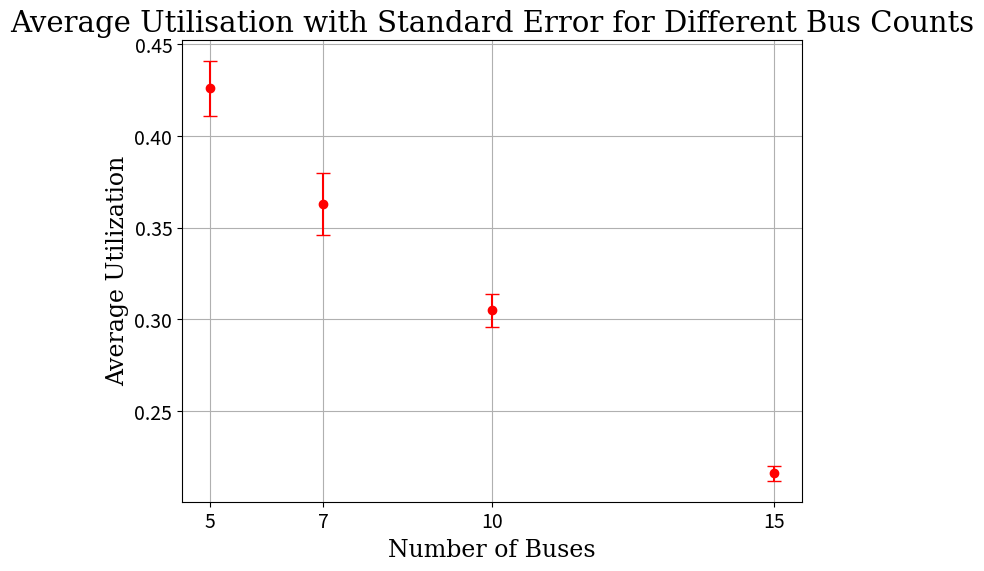

The matplotlib source for this figure:
import numpy as np
import matplotlib.pyplot as plt

# Data for average utilization and standard error
num_buses = [5, 7, 10, 15]
average_utilization = [0.426, 0.363, 0.305, 0.216]
util_standard_error = [0.015, 0.017, 0.009, 0.004]

np.random.seed(0) 

# Create a plot with error bars
plt.figure(figsize=(8, 6))
plt.errorbar(num_buses, average_utilization, yerr=util_standard_error, fmt='o', capsize=5, label="Average Utilization", color='r')
#plt.boxplot(simulated_data, patch_artist=True, boxprops=dict(facecolor='red'))

# Labeling the plot
plt.title('Average Utilisation with Standard Error for Different Bus Counts', size=21, fontdict={'family': 'serif'})
plt.xlabel('Number of Buses', fontdict={'family': 'serif'}, size=17)
plt.ylabel('Average Utilization', fontdict={'family': 'serif'}, size=17)
plt.xticks(ticks=num_buses, labels=[str(bus) for bus in num_buses], fontsize=14) 
plt.yticks(fontsize=14)
plt.grid(True)
plt.show()

